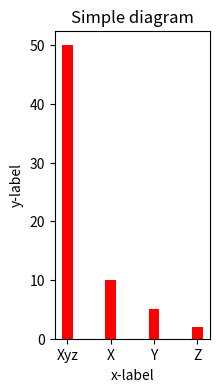

The script that saved this image:
import numpy as np
import matplotlib.pyplot as plt

data = {'Xyz':50, 'X':10, 'Y':5, 'Z':2, }

courses = list(data.keys())
values = list(data.values())

fig = plt.figure(figsize = (2, 4))



plt.bar(courses, values, color ='red',
        width = 0.25)

plt.xlabel("x-label")
plt.ylabel("y-label")
plt.title("Simple diagram")
plt.show()
